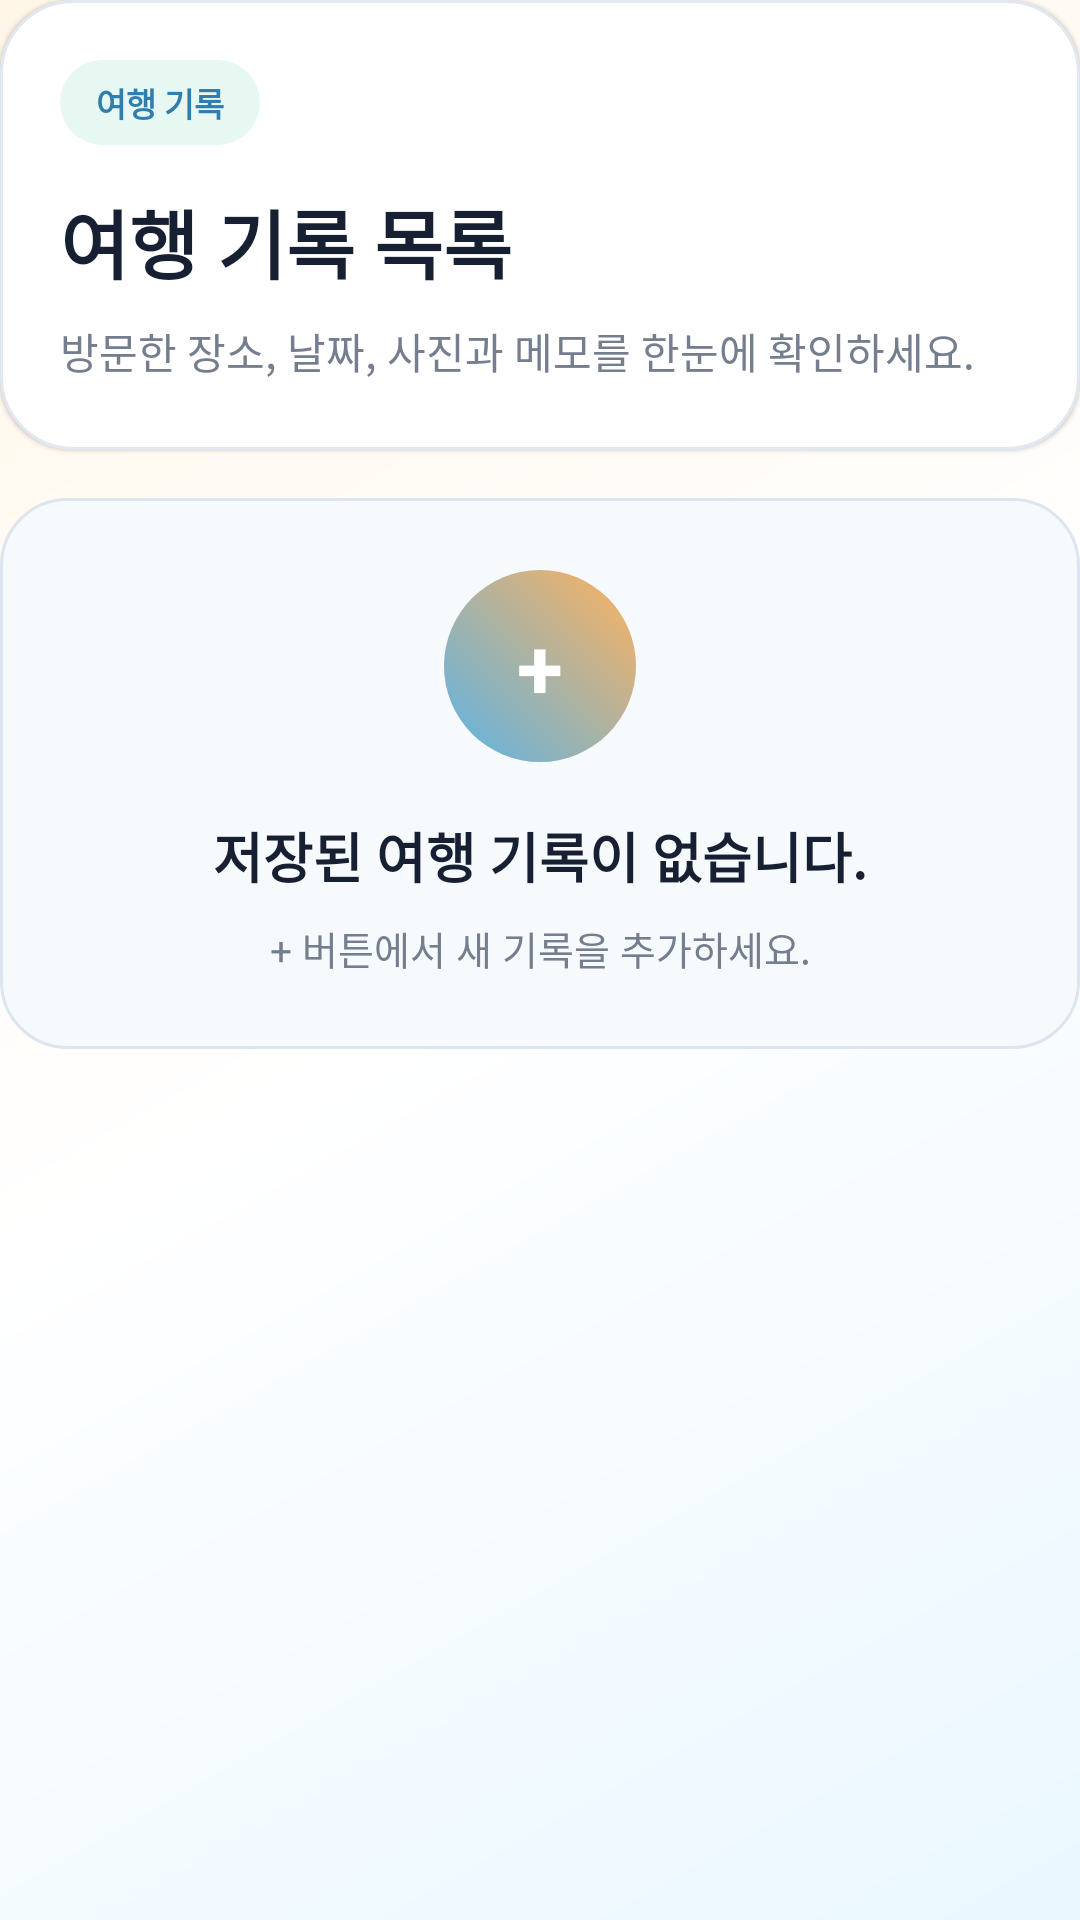

This screen was rendered from an Android layout file. Write that file and the resources it references.
<!-- AndroidManifest.xml: application theme Theme.Momentrip -->
<!-- res/layout/fragment_travel_list.xml -->
<?xml version="1.0" encoding="utf-8"?>
<androidx.core.widget.NestedScrollView xmlns:android="http://schemas.android.com/apk/res/android"
    android:layout_width="match_parent"
    android:layout_height="match_parent"
    android:background="@drawable/bg_momentrip_main"
    android:clipToPadding="false"
    android:fillViewport="true"
    android:paddingTop="0dp"
    android:paddingBottom="22dp">

    <LinearLayout
        android:layout_width="match_parent"
        android:layout_height="wrap_content"
        android:orientation="vertical">

        <LinearLayout
            android:id="@+id/listTopCard"
            android:layout_width="match_parent"
            android:layout_height="@dimen/section_card_height"
            android:background="@drawable/bg_fragment_card"
            android:elevation="1dp"
            android:orientation="vertical"
            android:padding="@dimen/section_card_padding">

            <TextView
                android:id="@+id/textTravelListBadge"
                android:layout_width="wrap_content"
                android:layout_height="wrap_content"
                android:background="@drawable/bg_list_badge"
                android:paddingStart="12dp"
                android:paddingTop="6dp"
                android:paddingEnd="12dp"
                android:paddingBottom="6dp"
                android:text="@string/badge_travel_log"
                android:textColor="@color/momentrip_teal_dark"
                android:textSize="11sp"
                android:textStyle="bold" />

            <TextView
                android:id="@+id/textTravelListTitle"
                android:layout_width="match_parent"
                android:layout_height="wrap_content"
                android:layout_marginTop="14dp"
                android:text="@string/list_title"
                android:textColor="@color/momentrip_ink"
                android:textSize="25sp"
                android:textStyle="bold" />

            <TextView
                android:id="@+id/textTravelListDescription"
                android:layout_width="match_parent"
                android:layout_height="wrap_content"
                android:layout_marginTop="8dp"
                android:lineSpacingExtra="3dp"
                android:text="@string/list_description"
                android:textColor="@color/momentrip_muted"
                android:textSize="14sp" />

        </LinearLayout>

        <LinearLayout
            android:id="@+id/selectionBar"
            android:layout_width="match_parent"
            android:layout_height="52dp"
            android:layout_marginTop="12dp"
            android:gravity="center_vertical"
            android:orientation="horizontal"
            android:visibility="gone">

            <TextView
                android:id="@+id/textSelectionCount"
                android:layout_width="0dp"
                android:layout_height="match_parent"
                android:layout_weight="1"
                android:background="@drawable/bg_empty_box"
                android:gravity="center_vertical"
                android:paddingStart="16dp"
                android:paddingEnd="16dp"
                android:textColor="@color/momentrip_ink"
                android:textSize="14sp"
                android:textStyle="bold" />

            <Button
                android:id="@+id/buttonClearSelection"
                android:layout_width="86dp"
                android:layout_height="match_parent"
                android:layout_marginStart="8dp"
                android:background="@drawable/bg_tab_button_secondary"
                android:stateListAnimator="@animator/button_press"
                android:text="@string/action_clear_selection"
                android:textAllCaps="false"
                android:textColor="@color/momentrip_ink"
                android:textSize="12sp"
                android:textStyle="bold" />

            <Button
                android:id="@+id/buttonDeleteSelected"
                android:layout_width="86dp"
                android:layout_height="match_parent"
                android:layout_marginStart="8dp"
                android:background="@drawable/bg_save_button"
                android:stateListAnimator="@animator/button_press"
                android:text="@string/action_delete_selected"
                android:textAllCaps="false"
                android:textColor="@color/white"
                android:textSize="12sp"
                android:textStyle="bold" />

        </LinearLayout>

        <ProgressBar
            android:id="@+id/progressTravelList"
            android:layout_width="48dp"
            android:layout_height="48dp"
            android:layout_gravity="center_horizontal"
            android:layout_marginTop="22dp"
            android:indeterminate="true"
            android:visibility="gone" />

        <LinearLayout
            android:id="@+id/listEmptyBox"
            android:layout_width="match_parent"
            android:layout_height="wrap_content"
            android:layout_marginTop="16dp"
            android:background="@drawable/bg_empty_box"
            android:elevation="0dp"
            android:gravity="center"
            android:orientation="vertical"
            android:paddingStart="@dimen/empty_box_padding_horizontal"
            android:paddingTop="@dimen/empty_box_padding_vertical"
            android:paddingEnd="@dimen/empty_box_padding_horizontal"
            android:paddingBottom="@dimen/empty_box_padding_vertical">

            <TextView
                android:id="@+id/textTravelListIcon"
                android:layout_width="@dimen/action_plus_size"
                android:layout_height="@dimen/action_plus_size"
                android:background="@drawable/bg_home_button"
                android:clickable="true"
                android:focusable="true"
                android:gravity="center"
                android:stateListAnimator="@animator/button_press"
                android:text="@string/action_plus"
                android:textColor="@color/white"
                android:textSize="28sp"
                android:textStyle="bold" />

            <TextView
                android:id="@+id/textTravelListMessage"
                android:layout_width="match_parent"
                android:layout_height="wrap_content"
                android:layout_marginTop="18dp"
                android:gravity="center"
                android:text="@string/list_empty_title"
                android:textColor="@color/momentrip_ink"
                android:textSize="18sp"
                android:textStyle="bold" />

            <TextView
                android:id="@+id/textTravelListGuide"
                android:layout_width="match_parent"
                android:layout_height="wrap_content"
                android:layout_marginTop="8dp"
                android:gravity="center"
                android:lineSpacingExtra="3dp"
                android:text="@string/list_empty_message"
                android:textColor="@color/momentrip_muted"
                android:textSize="13sp" />

        </LinearLayout>

        <androidx.recyclerview.widget.RecyclerView
            android:id="@+id/recyclerTravelRecords"
            android:layout_width="match_parent"
            android:layout_height="wrap_content"
            android:layout_marginTop="16dp"
            android:clipToPadding="false"
            android:nestedScrollingEnabled="false"
            android:overScrollMode="never"
            android:visibility="gone" />

        <TextView
            android:id="@+id/buttonAddRecordBottom"
            android:layout_width="@dimen/action_plus_size"
            android:layout_height="@dimen/action_plus_size"
            android:layout_gravity="center_horizontal"
            android:layout_marginTop="18dp"
            android:layout_marginBottom="16dp"
            android:background="@drawable/bg_home_button"
            android:clickable="true"
            android:elevation="6dp"
            android:focusable="true"
            android:gravity="center"
            android:stateListAnimator="@animator/button_press"
            android:text="@string/action_plus"
            android:textColor="@color/white"
            android:textSize="28sp"
            android:textStyle="bold"
            android:visibility="gone" />

    </LinearLayout>

</androidx.core.widget.NestedScrollView>
<!-- resources referenced by this layout -->
<resources>
  <color name="momentrip_ink">#172033</color>
  <color name="momentrip_muted">#747E8F</color>
  <color name="momentrip_teal_dark">#2F7EAE</color>
  <color name="white">#FFFFFFFF</color>
  <dimen name="action_plus_size">64dp</dimen>
  <dimen name="empty_box_padding_horizontal">24dp</dimen>
  <dimen name="empty_box_padding_vertical">24dp</dimen>
  <dimen name="section_card_height">150dp</dimen>
  <dimen name="section_card_padding">20dp</dimen>
  <!-- drawable bg_empty_box (drawable) -->
  <?xml version="1.0" encoding="utf-8"?>
  <shape xmlns:android="http://schemas.android.com/apk/res/android">
      <solid android:color="#F7FAFC" />
      <corners android:radius="22dp" />
      <stroke
          android:width="1dp"
          android:color="#DDE6EF" />
  </shape>
  <!-- drawable bg_fragment_card (drawable) -->
  <?xml version="1.0" encoding="utf-8"?>
  <shape xmlns:android="http://schemas.android.com/apk/res/android">
      <solid android:color="@color/white" />
      <corners android:radius="24dp" />
      <stroke
          android:width="1dp"
          android:color="@color/momentrip_line" />
  </shape>
  <!-- drawable bg_home_button (drawable) -->
  <?xml version="1.0" encoding="utf-8"?>
  <shape xmlns:android="http://schemas.android.com/apk/res/android"
      android:shape="oval">
      <gradient
          android:angle="45"
          android:endColor="@color/momentrip_orange"
          android:startColor="@color/momentrip_teal" />
  </shape>
  <!-- drawable bg_list_badge (drawable) -->
  <?xml version="1.0" encoding="utf-8"?>
  <shape xmlns:android="http://schemas.android.com/apk/res/android">
      <solid android:color="#E7F7F2" />
      <corners android:radius="16dp" />
  </shape>
  <!-- drawable bg_momentrip_main (drawable) -->
  <?xml version="1.0" encoding="utf-8"?>
  <shape xmlns:android="http://schemas.android.com/apk/res/android">
      <gradient
          android:angle="135"
          android:centerColor="#FFFFFF"
          android:endColor="#FFF6E8"
          android:startColor="#EAF7FF"
          android:type="linear" />
  </shape>
  <!-- drawable bg_save_button (drawable) -->
  <?xml version="1.0" encoding="utf-8"?>
  <shape xmlns:android="http://schemas.android.com/apk/res/android">
      <corners android:radius="18dp" />
      <gradient
          android:angle="45"
          android:endColor="#4EA7DE"
          android:startColor="@color/momentrip_teal_dark" />
  </shape>
  <!-- drawable bg_tab_button_secondary (drawable) -->
  <?xml version="1.0" encoding="utf-8"?>
  <shape xmlns:android="http://schemas.android.com/apk/res/android">
      <corners android:radius="16dp" />
      <solid android:color="@color/momentrip_panel" />
      <stroke
          android:width="1dp"
          android:color="#DDE6EF" />
  </shape>
  <string name="action_clear_selection">선택 해제</string>
  <string name="action_delete_selected">선택 삭제</string>
  <string name="action_plus">+</string>
  <string name="badge_travel_log">여행 기록</string>
  <string name="list_description">방문한 장소, 날짜, 사진과 메모를 한눈에 확인하세요.</string>
  <string name="list_empty_message">+ 버튼에서 새 기록을 추가하세요.</string>
  <string name="list_empty_title">저장된 여행 기록이 없습니다.</string>
  <string name="list_title">여행 기록 목록</string>
  <style name="Theme.Momentrip" parent="Base.Theme.Momentrip" />
  <color name="momentrip_line">#E2E8F0</color>
  <color name="momentrip_orange">#FFB15E</color>
  <color name="momentrip_teal">#5BB4E5</color>
  <color name="momentrip_panel">#FFFFFF</color>
  <color name="momentrip_cloud">#F7FBFF</color>
  <color name="momentrip_navy">#19344F</color>
</resources>
